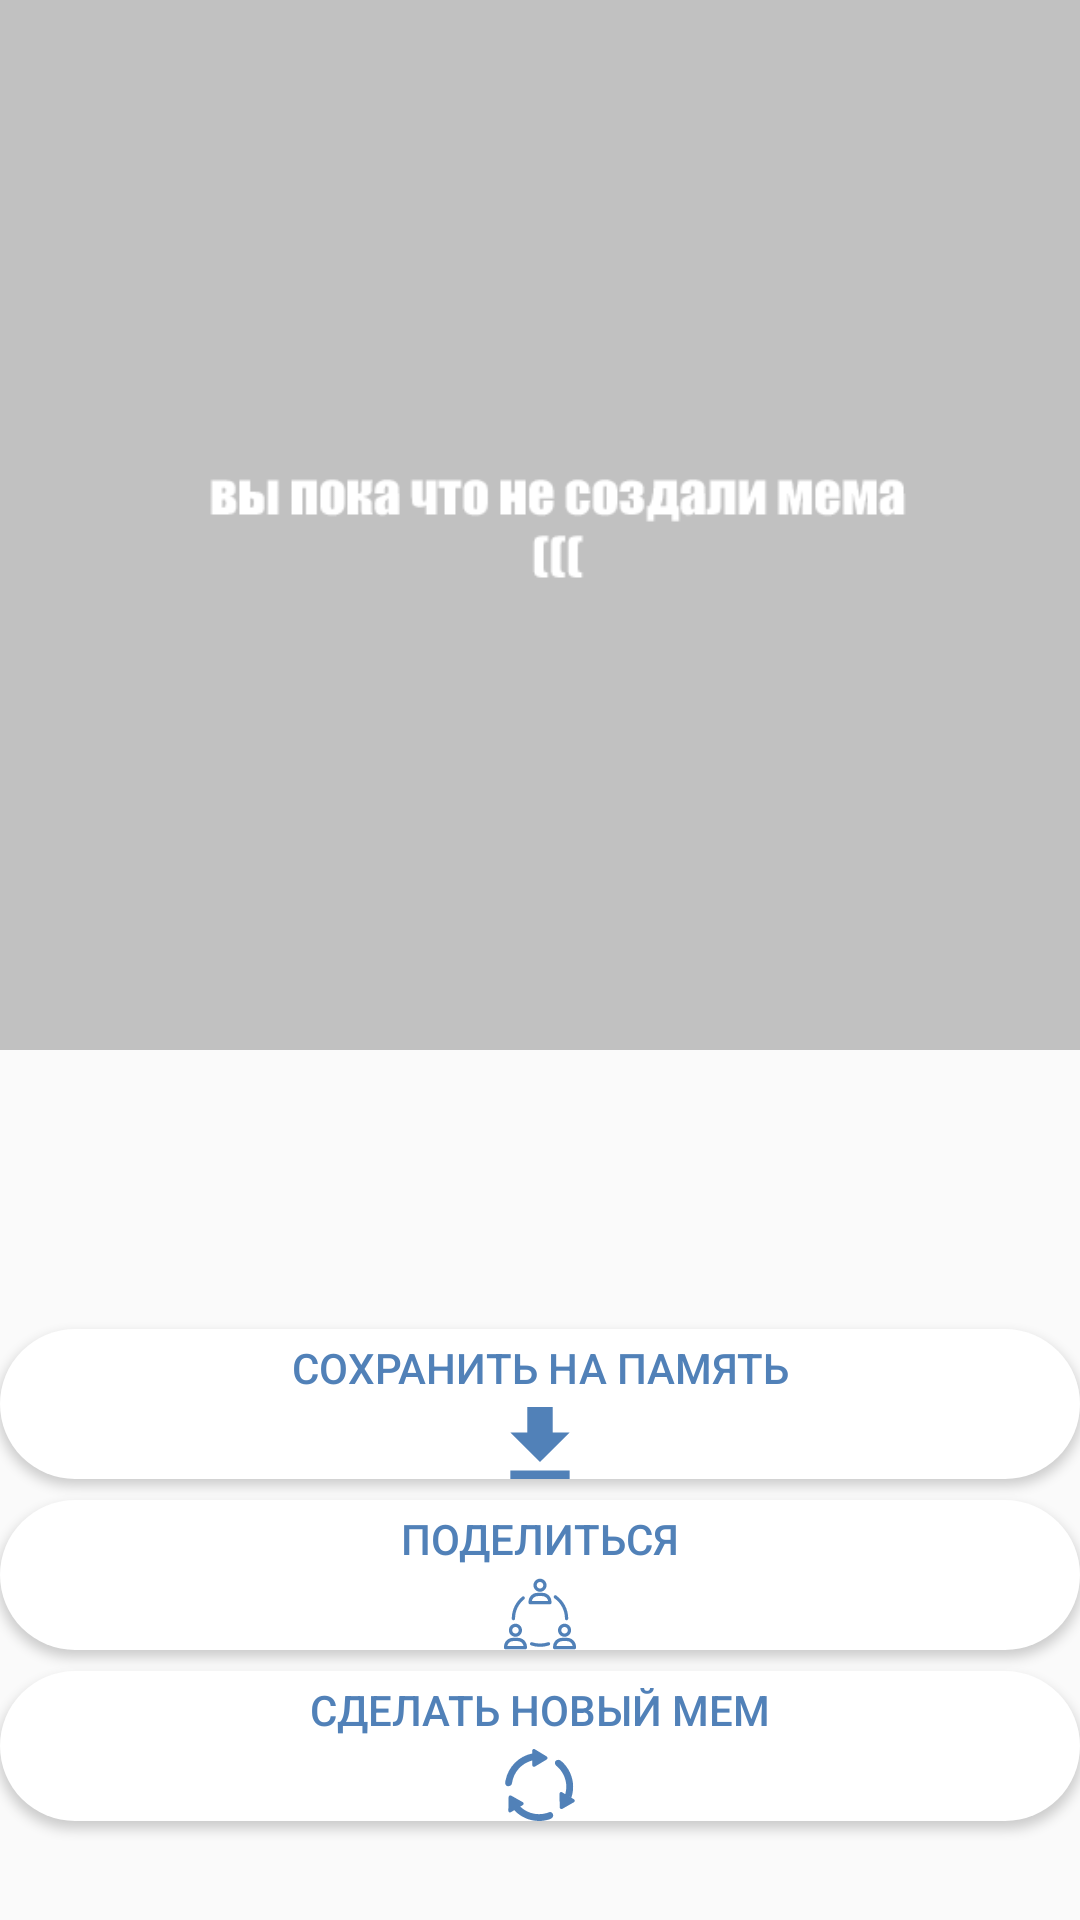

Write the Android layout XML for this screen, with the resource values it uses.
<!-- AndroidManifest.xml: application theme AppTheme -->
<!-- res/layout/fragment_done.xml -->
<?xml version="1.0" encoding="utf-8"?>
<RelativeLayout xmlns:android="http://schemas.android.com/apk/res/android"
    xmlns:tools="http://schemas.android.com/tools"
    android:layout_width="match_parent"
    android:layout_height="match_parent"
    tools:context=".DoneFragment">

    <ImageView
        android:id="@+id/put_done_image"
        android:layout_width="match_parent"
        android:layout_height="350dp"
        android:layout_alignParentStart="true"
        android:layout_alignParentTop="true"
        android:background="@drawable/error" />


    
        
        
        
        
        
        
        
        
        
        

    
        
        
        
        
        

    
        
        
        
        
        

    
        
        
        
        
        
        
        
        
        
        


    <Button
        android:id="@+id/reply_meme"
        android:layout_width="match_parent"
        android:layout_height="50dp"
        android:layout_alignParentBottom="true"
        android:layout_alignParentStart="true"
        android:layout_marginBottom="33dp"
        android:background="@drawable/rounded_white"
        android:drawableBottom="@drawable/ic_three_circling_arrows"
        android:onClick="repMeme"
        android:text="сделать новый мем"
        android:textColor="@color/vk_color" />

    <Button
        android:layout_width="match_parent"
        android:layout_height="50dp"
        android:layout_alignParentBottom="true"
        android:layout_alignParentStart="true"
        android:layout_marginBottom="147dp"
        android:background="@drawable/rounded_white"
        android:drawableBottom="@drawable/ic_download_button"
        android:text="сохранить на память"
        android:textColor="@color/vk_color" />


    <Button
        android:id="@+id/reply_meme"
        android:layout_width="match_parent"
        android:layout_height="50dp"
        android:layout_alignParentBottom="true"
        android:layout_alignParentStart="true"
        android:layout_marginBottom="90dp"
        android:background="@drawable/rounded_white"
        android:drawableBottom="@drawable/ic_group"
        android:onClick="repMeme"
        android:text="поделиться"
        android:textColor="@color/vk_color" />

</RelativeLayout>
<!-- resources referenced by this layout -->
<resources>
  <color name="vk_color">#5181b8</color>
  <!-- drawable error: png bitmap (drawable, 5576 bytes) -->
  <!-- drawable ic_download_button (drawable) -->
  <vector android:height="24dp" android:viewportHeight="433.5"
      android:viewportWidth="433.5" android:width="24dp" xmlns:android="http://schemas.android.com/apk/res/android">
      <path android:fillColor="@color/vk_color" android:pathData="M395.25,153h-102V0h-153v153h-102l178.5,178.5L395.25,153zM38.25,382.5v51h357v-51H38.25z"/>
  </vector>
  <!-- drawable ic_group: vector/xml drawable (drawable, 3704 chars, omitted) -->
  <!-- drawable ic_three_circling_arrows (drawable) -->
  <vector android:height="24dp" android:viewportHeight="147.919"
      android:viewportWidth="147.919" android:width="24dp" xmlns:android="http://schemas.android.com/apk/res/android">
      <path android:fillColor="@color/vk_color" android:pathData="M92.77,129.832c-6.428,2.593 -13.439,4.036 -20.797,4.036c-14.967,0 -28.503,-5.921 -38.553,-15.484l4.602,-2.729c3.232,-1.912 3.202,-4.96 -0.066,-6.804L15.509,96.172c-3.268,-1.847 -5.979,-0.267 -6.056,3.53l-0.534,26.399c-0.074,3.8 2.48,5.329 5.708,3.413l6.366,-3.766c12.771,13.589 30.85,22.134 50.974,22.134c7.309,0 14.342,-1.152 20.951,-3.252C106.997,140.877 99.993,126.868 92.77,129.832zM16.437,70.273c3.064,-22.692 19.738,-41.028 41.526,-46.649L57.963,9.186C30.531,14.755 8.947,36.355 3.362,63.78C-1.581,81.334 15.932,77.831 16.437,70.273zM64.149,35.726L86.953,22.071c3.314,-1.987 3.321,-5.223 0.014,-7.224L63.955,0.92c-3.309,-1.998 -5.982,-0.49 -5.963,3.379l0.121,28.02C58.129,36.187 60.833,37.713 64.149,35.726zM143.043,102.938l-11.944,-7.07l7.261,4.194c2.344,-6.992 3.663,-14.452 3.663,-22.237c0,-21.234 -9.46,-40.258 -24.391,-53.102c-7.131,-6.434 -17.638,0.572 -10.911,9.149C119.688,44.137 128.014,60.007 128.014,77.828c0,5.195 -0.767,10.207 -2.087,14.978l-6.164,-3.646c-3.211,-1.901 -5.767,-0.335 -5.712,3.496l0.407,26.327c0.059,3.838 2.737,5.445 5.979,3.596l22.551,-12.851C146.231,107.88 146.255,104.839 143.043,102.938z"/>
  </vector>
  <!-- drawable rounded_white (drawable) -->
  <?xml version="1.0" encoding="utf-8"?>
  <shape xmlns:android="http://schemas.android.com/apk/res/android" >
      <solid android:color="#ffff" />
      <corners android:bottomRightRadius="100dp"
          android:bottomLeftRadius="100dp"
          android:topRightRadius="100dp"
          android:topLeftRadius="100dp"/>
  
  </shape>
  <style name="AppTheme" parent="Theme.AppCompat.Light.NoActionBar">
          
          <item name="colorPrimary">@color/colorPrimary</item>
          <item name="colorPrimaryDark">@color/colorPrimaryDark</item>
          <item name="colorAccent">@color/colorAccent</item>
      </style>
  <color name="colorPrimary">#5181b8</color>
  <color name="colorPrimaryDark">#5181b8</color>
  <color name="colorAccent">#FF4081</color>
</resources>
